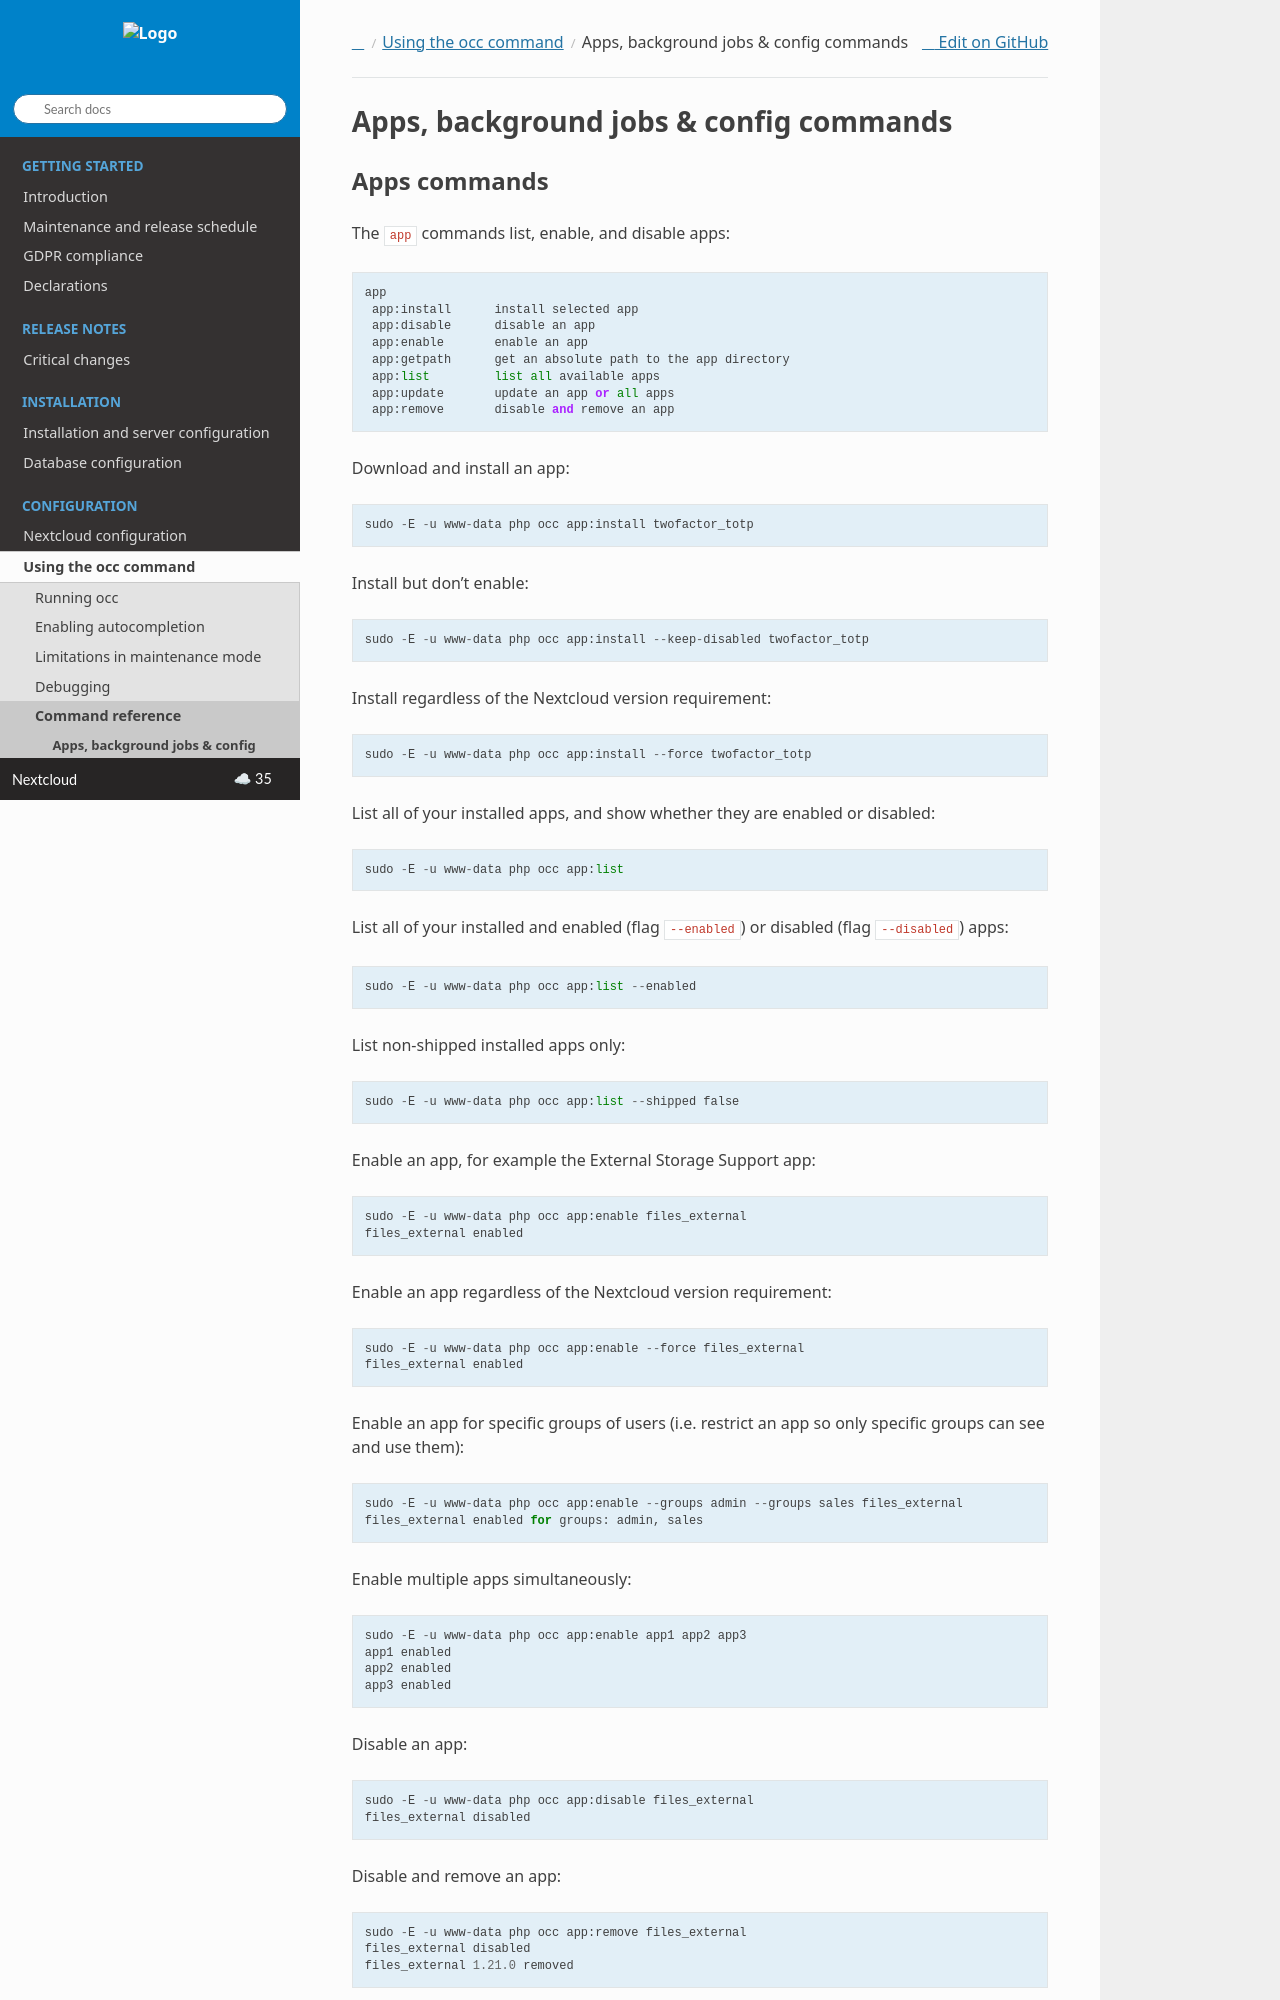

repository: nextcloud/documentation · page: server/35/admin_manual/occ_apps.html · generator: sphinx

=======================================
Apps, background jobs & config commands
=======================================

.. _apps_commands_label:

Apps commands
-------------

The ``app`` commands list, enable, and disable apps::

 app
  app:install      install selected app
  app:disable      disable an app
  app:enable       enable an app
  app:getpath      get an absolute path to the app directory
  app:list         list all available apps
  app:update       update an app or all apps
  app:remove       disable and remove an app

Download and install an app::

 sudo -E -u www-data php occ app:install twofactor_totp

Install but don't enable::

 sudo -E -u www-data php occ app:install --keep-disabled twofactor_totp

Install regardless of the Nextcloud version requirement::

 sudo -E -u www-data php occ app:install --force twofactor_totp

List all of your installed apps, and show whether they are
enabled or disabled::

 sudo -E -u www-data php occ app:list

List all of your installed and enabled (flag ``--enabled``) or disabled (flag ``--disabled``) apps::

 sudo -E -u www-data php occ app:list --enabled

List non-shipped installed apps only::

 sudo -E -u www-data php occ app:list --shipped false

Enable an app, for example the External Storage Support app::

 sudo -E -u www-data php occ app:enable files_external
 files_external enabled

Enable an app regardless of the Nextcloud version requirement::

 sudo -E -u www-data php occ app:enable --force files_external
 files_external enabled

Enable an app for specific groups of users (i.e. restrict an app so only specific groups can see and use them)::

 sudo -E -u www-data php occ app:enable --groups admin --groups sales files_external
 files_external enabled for groups: admin, sales

Enable multiple apps simultaneously::

 sudo -E -u www-data php occ app:enable app1 app2 app3
 app1 enabled
 app2 enabled
 app3 enabled

Disable an app::

 sudo -E -u www-data php occ app:disable files_external
 files_external disabled

Disable and remove an app::

 sudo -E -u www-data php occ app:remove files_external
 files_external disabled
 files_external 1.21.0 removed

Remove an app, but keep the app data::

 sudo -E -u www-data php occ app:remove --keep-data files_external
 files_external 1.21.0 removed

You can get the full filepath to an app::

    sudo -E -u www-data php occ app:getpath notifications
    /var/www/nextcloud/apps/notifications

To update an app, for instance Contacts::

    sudo -E -u www-data php occ app:update contacts

To update all apps::

    sudo -E -u www-data php occ app:update --all

To show available update(s) without updating::

    sudo -E -u www-data php occ app:update --showonly

To update an app to an unstable release, for instance News::
